Run: headless pygame with SDL's dummy video driver; simulated clock (each Clock.tick advances the game by its frame time, no real sleeping); random seed 0; keys injected as events and as key.get_pressed() state; no mouse input.
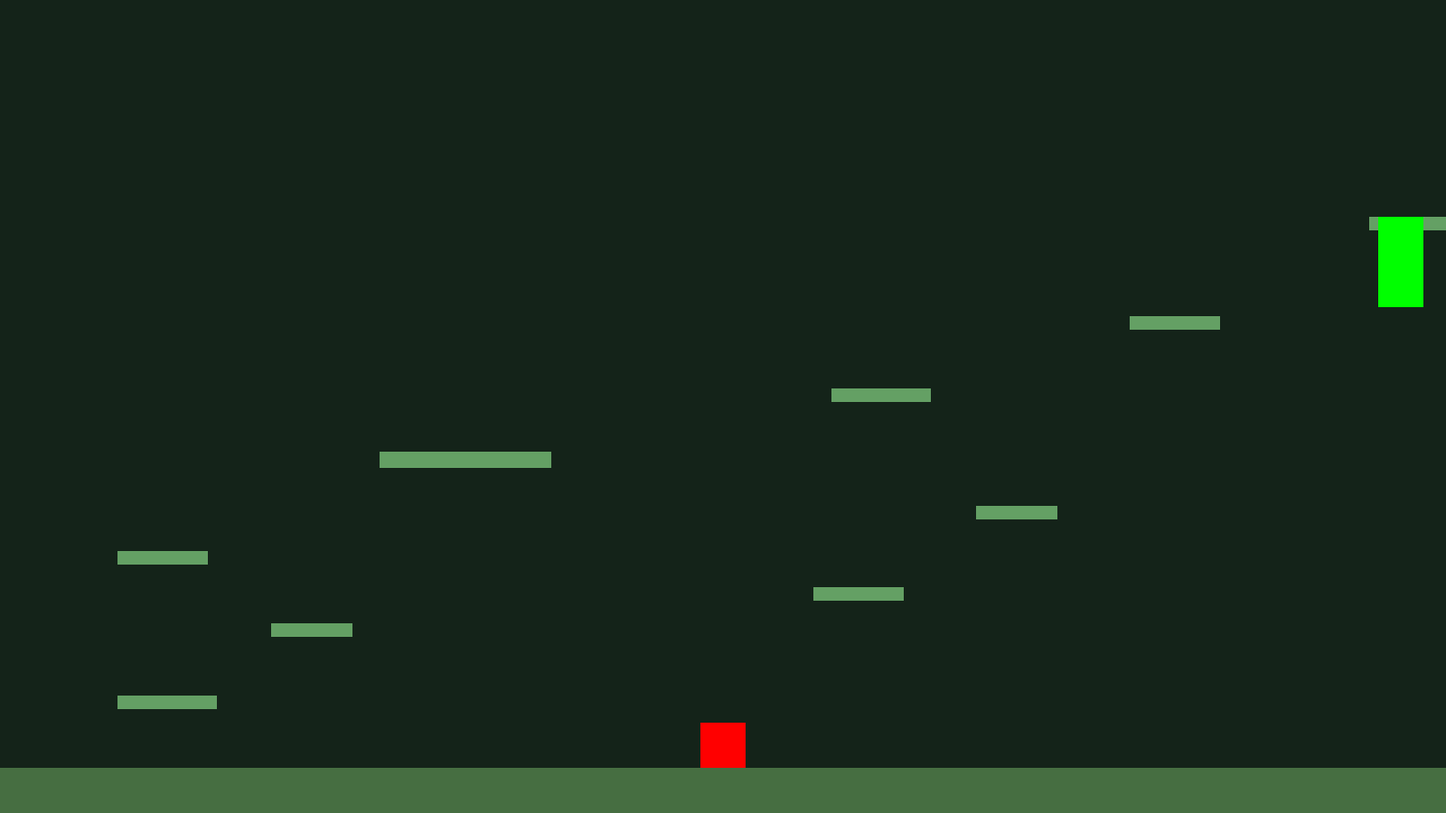
Frame 1 of 4 · flips 1–60 · no input
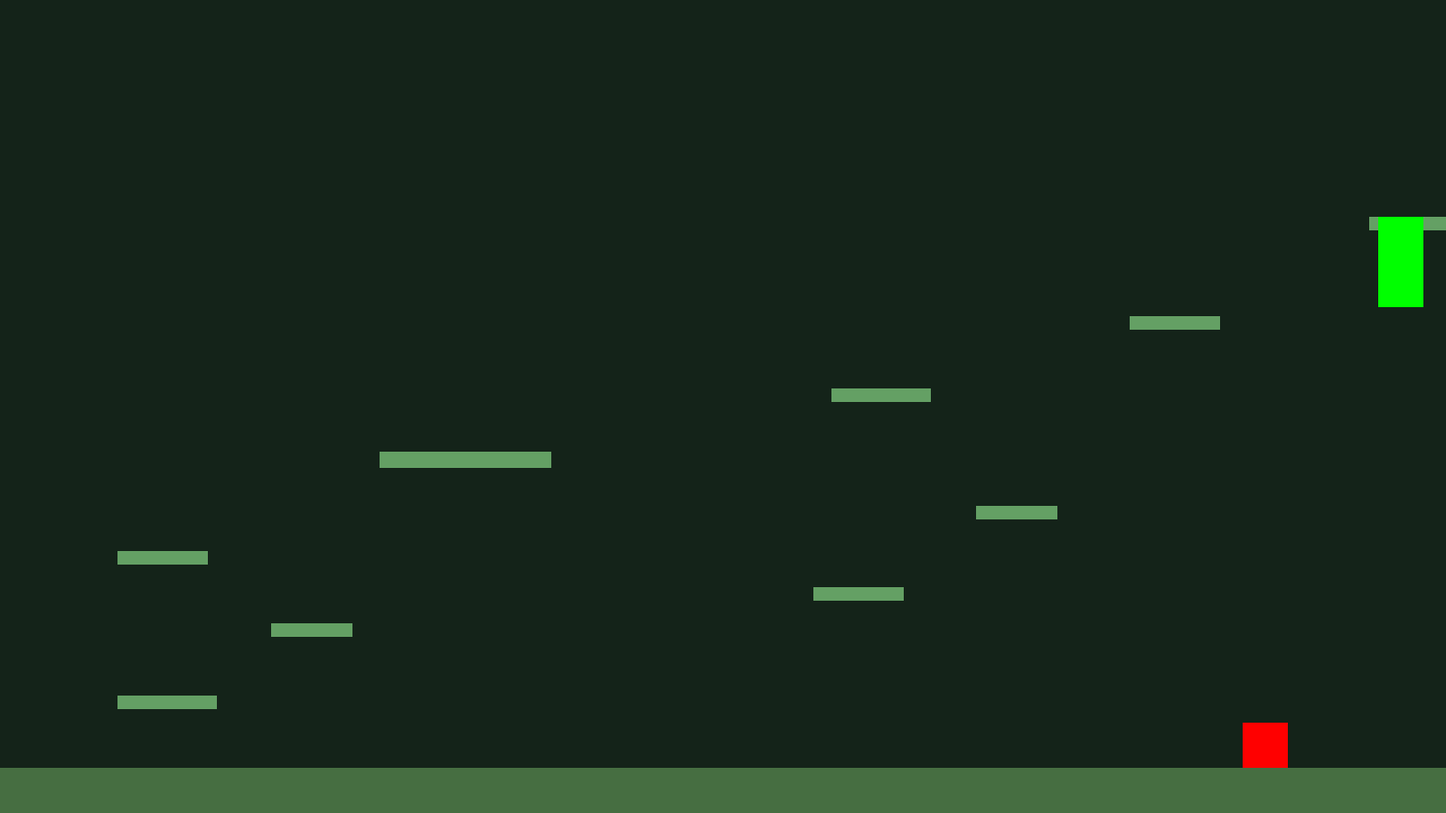
Frame 2 of 4 · flips 61–180 · tapped SPACE, RETURN · held RIGHT (→), D
Frame 3 of 4 · flips 181–300 · held DOWN (↓), S · screen unchanged from frame 2, image omitted
Frame 4 of 4 · flips 301–420 · held LEFT (←), A, UP (↑), W · screen unchanged from frame 3, image omitted

The pygame program that drew these frames:

# Créé par nelson3, le 25/11/2026 en Python 3.7
import pygame
pygame.init()

# Fenetre
pygame.display.set_caption("Pix'l")
screen = pygame.display.set_mode((1600, 900))
clock = pygame.time.Clock()

# Variables du personnage
x = 775
y = 800

velocity_x = 0
velocity_y = 0

speed = 5
gravity = 0.3
jump_force = -9

on_ground = False

# Position d'arrivé
player_end = (1525, 240, 50, 100)

# Dash : pas encore debloque
dash_unlocked = False
dash_available = False

dash_speed = 15
dash_duration = 10
is_dashing = False
dash_direction = 0
dash_timer = 0

    # Mur
wall = pygame.Rect(1550, 250, 75, 600),

# Terrain
ground = pygame.Rect(0, 850, 1600, 50)

platforms = [
    # Parcours principal
    pygame.Rect(130, 770, 110, 15),
    pygame.Rect(300, 690, 90, 15),
    pygame.Rect(130, 610, 100, 15),

    # Grande branche
    pygame.Rect(420, 500, 190, 18),

    # Petit détour facultatif
    pygame.Rect(900, 650, 100, 15),
    pygame.Rect(1080, 560, 90, 15),

    # Dernière ascension
    pygame.Rect(920, 430, 110, 15),
    pygame.Rect(1250, 350, 100, 15),
    pygame.Rect(1515, 240, 110, 15)
]

#caméra
camera_x = 0
world_width = 3200

# Boucle du jeu
running = True

while running:

    screen.fill((20, 35, 25))

    # Evenements
    for event in pygame.event.get():

        if event.type == pygame.QUIT:
            running = False

        if event.type == pygame.KEYDOWN:

            # Saut
            if event.key == pygame.K_SPACE:
                if on_ground and not is_dashing:
                    velocity_y = jump_force
                    on_ground = False

            # Dash droite
            if event.key == pygame.K_e:
                if dash_unlocked and dash_available and not is_dashing:
                    is_dashing = True
                    dash_direction = 1
                    dash_timer = dash_duration
                    dash_available = False

            # Dash gauche
            if event.key == pygame.K_a:
                if dash_unlocked and dash_available and not is_dashing:
                    is_dashing = True
                    dash_direction = -1
                    dash_timer = dash_duration
                    dash_available = False

    # Touches maintenues
    keys = pygame.key.get_pressed()

    if is_dashing:
        velocity_x = dash_speed * dash_direction
        dash_timer -= 1

        if dash_timer <= 0:
            is_dashing = False

    else:
        if keys[pygame.K_d]:
            velocity_x = speed
        elif keys[pygame.K_q]:
            velocity_x = -speed
        else:
            velocity_x = 0

    # Deplacement horizontal
    x += velocity_x
    x = max(0, min(x, 1550))

    # Gravite et collisions
    previous_bottom = y + 50
    was_on_ground = on_ground

    if is_dashing:
        velocity_y = 0
    else:
        y += velocity_y
        velocity_y += gravity

    on_ground = False

    player_rect = pygame.Rect(x, y, 50, 50)

    # Arrivé
    player_rect = pygame.Rect(x, y, 50, 50)

    if player_rect.colliderect(player_end):
        print("Niveau terminé")

    #mouvement de la caméra
    target_camera = max(0, x - 1550)

    camera_x += (target_camera - camera_x) * 0.1

    # Sol + plateformes
    all_platforms = [ground] + platforms

    for platform in all_platforms:

        if (velocity_y >= 0
            and previous_bottom <= platform.top
            and player_rect.bottom >= platform.top
            and player_rect.right >= platform.left
            and player_rect.left < platform.right):

            y = platform.top - 50
            velocity_y = 0
            on_ground = True

            # Recharge du dash a l'atterrissage
            if not was_on_ground and dash_unlocked:
                dash_available = True

            break

    # Dessin du terrain
    pygame.draw.rect(screen, (70, 110, 65), ground)

    for platform in platforms:
        screen_rect = platform.move(-camera_x, 0)
        pygame.draw.rect(screen, (100, 160, 100), screen_rect)

    pygame.draw.rect(screen, (0, 255, 0), player_end)

    # Dessin du personnage
    pygame.draw.rect(screen, (255, 0, 0),
    (x - camera_x, y, 50, 50))

    pygame.display.flip()
    clock.tick(60)

pygame.quit()
